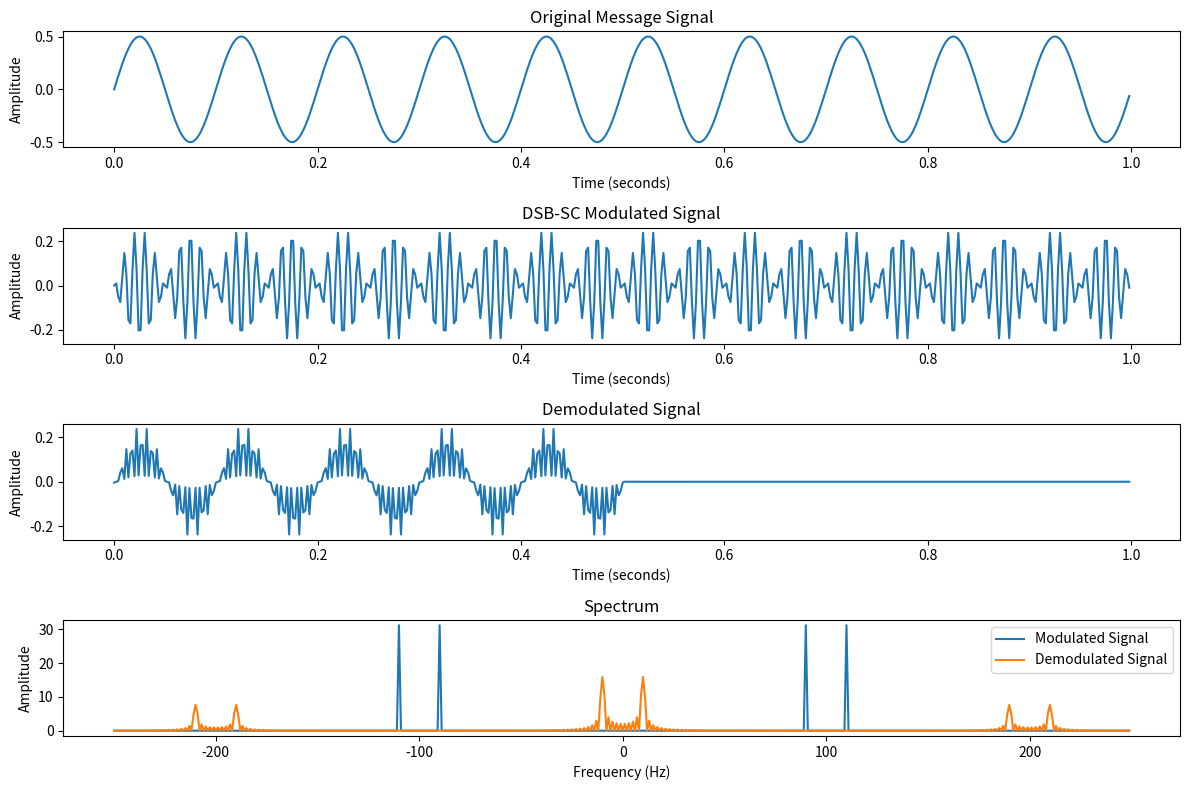

The script that saved this image:
import numpy as np
import matplotlib.pyplot as plt
from scipy.fft import fft, fftshift


def DSBsc_demod(S_mod, f_car, f_s):
    t = np.arange(0, len(S_mod) / f_s, 1 / f_s)
    car = np.cos(2 * np.pi * f_car * t)

    S_demod = S_mod * car

    f_cut = 2 * np.pi * 500
    S_demod = np.convolve(S_demod, sinc_filter(f_cut, t), mode='same')

    return S_demod


def sinc_filter(f_cut, t):
    return np.sinc(2 * f_cut * t)


def plot_signals(t, S_x, S_mod, S_demod, f_s):
    plt.figure(figsize=(12, 8))

    plt.subplot(4, 1, 1)
    plt.plot(t, S_x)
    plt.title('Original Message Signal')
    plt.xlabel('Time (seconds)')
    plt.ylabel('Amplitude')

    plt.subplot(4, 1, 2)
    plt.plot(t, S_mod)
    plt.title('DSB-SC Modulated Signal')
    plt.xlabel('Time (seconds)')
    plt.ylabel('Amplitude')

    plt.subplot(4, 1, 3)
    plt.plot(t, S_demod)
    plt.title('Demodulated Signal')
    plt.xlabel('Time (seconds)')
    plt.ylabel('Amplitude')

    spec_mod = fftshift(fft(S_mod))
    spec_demod = fftshift(fft(S_demod))
    f_mod = np.fft.fftshift(np.fft.fftfreq(len(S_mod), 1 / f_s))
    f_demod = np.fft.fftshift(np.fft.fftfreq(len(S_demod), 1 / f_s))

    plt.subplot(4, 1, 4)
    plt.plot(f_mod, np.abs(spec_mod), label='Modulated Signal')
    plt.plot(f_demod, np.abs(spec_demod), label='Demodulated Signal')
    plt.title('Spectrum')
    plt.xlabel('Frequency (Hz)')
    plt.ylabel('Amplitude')
    plt.legend()

    plt.tight_layout()
    plt.show()


if __name__ == "__main__":

    f_x = 10
    f_car = 100
    f_s = 500
    time = np.arange(0, 1, 1 / f_s)
    S_x = 0.5 * np.sin(2 * np.pi * f_x * time)
    S_mod = 0.5 * S_x * np.cos(2 * np.pi * f_car * time)

    S_demod = DSBsc_demod(S_mod, f_car, f_s)

    plot_signals(time, S_x, S_mod, S_demod, f_s)
